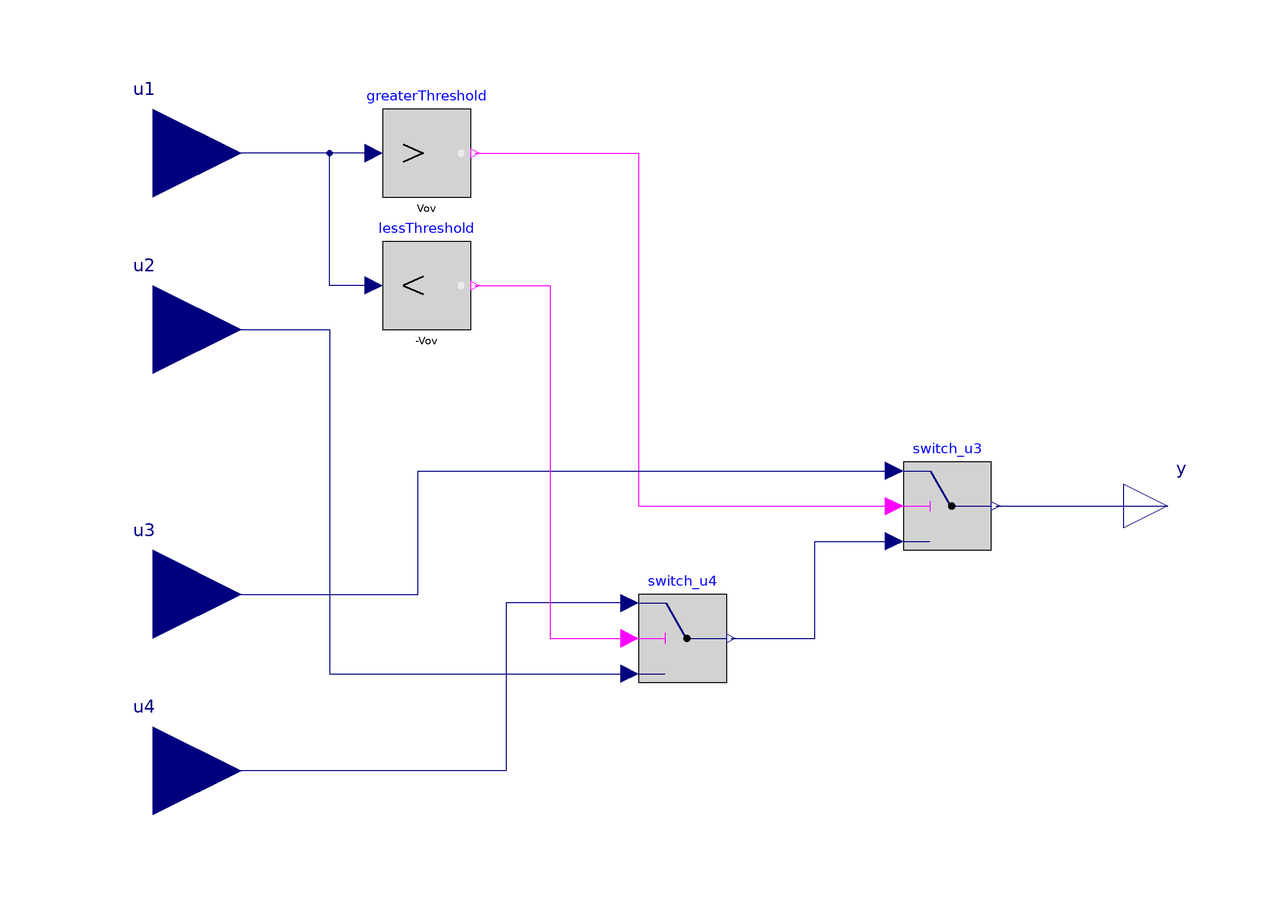

This picture is the connection diagram that the Modelica source below describes through its graphical annotations.

model Relay3 "Relay, y = if u1 > Vov then u3 elseif u1 < -Vov then u4 else u2"
  parameter Real Vov=0.5 "Threshold for relay";
  Modelica.Blocks.Interfaces.RealInput u1 annotation (Placement(transformation(
          extent={{-140,60},{-100,100}})));
  Modelica.Blocks.Interfaces.RealInput u2 annotation (Placement(transformation(
          extent={{-140,20},{-100,60}}),iconTransformation(extent={{-140,0},{-100,40}})));
  Modelica.Blocks.Interfaces.RealInput u3 annotation (Placement(transformation(
          extent={{-140,-40},{-100,0}}), iconTransformation(extent={{-140,-50},{-100,-10}})));
  Modelica.Blocks.Interfaces.RealOutput y annotation (Placement(transformation(
          extent={{100,-10},{120,10}})));
  Modelica.Blocks.Logical.GreaterThreshold greaterThreshold(threshold=Vov)
                                                            annotation (Placement(transformation(extent={{-68,70},{-48,90}})));
  Modelica.Blocks.Logical.Switch switch_u3 annotation (Placement(transformation(extent={{50,-10},{70,10}})));
  Modelica.Blocks.Interfaces.RealInput u4 annotation (Placement(transformation(
          extent={{-140,-80},{-100,-40}}), iconTransformation(extent={{-140,-100},{-100,-60}})));
  Modelica.Blocks.Logical.Switch switch_u4 annotation (Placement(transformation(extent={{-10,-40},{10,-20}})));
  Modelica.Blocks.Logical.LessThreshold lessThreshold(threshold=-Vov)
                                                            annotation (Placement(transformation(extent={{-68,40},{-48,60}})));
equation

  connect(greaterThreshold.u, u1) annotation (Line(points={{-70,80},{-120,80}}, color={0,0,127}));
  connect(greaterThreshold.y, switch_u3.u2) annotation (Line(points={{-47,80},{-10,80},{-10,0},{48,0}}, color={255,0,255}));
  connect(switch_u3.y, y) annotation (Line(points={{71,0},{110,0}}, color={0,0,127}));
  connect(u3, switch_u3.u1) annotation (Line(points={{-120,-20},{-60,-20},{-60,8},{48,8}}, color={0,0,127}));
  connect(lessThreshold.u, u1) annotation (Line(points={{-70,50},{-80,50},{-80,80},{-120,80}}, color={0,0,127}));
  connect(switch_u4.u1, u4) annotation (Line(points={{-12,-22},{-40,-22},{-40,-60},{-120,-60}}, color={0,0,127}));
  connect(u2, switch_u4.u3) annotation (Line(points={{-120,40},{-80,40},{-80,-38},{-12,-38}}, color={0,0,127}));
  connect(switch_u4.y, switch_u3.u3) annotation (Line(points={{11,-30},{30,-30},{30,-8},{48,-8}}, color={0,0,127}));
  connect(lessThreshold.y, switch_u4.u2) annotation (Line(points={{-47,50},{-30,50},{-30,-30},{-12,-30}}, color={255,0,255}));
  annotation (
    Icon(graphics={Rectangle(
          extent={{-100,100},{100,-100}},
          lineColor={0,0,0},
          fillColor={255,255,255},
          fillPattern=FillPattern.Solid),Line(
          points={{-100,20},{-42,20}},
          color={0,0,255},
          smooth=Smooth.None),Line(
          points={{-100,-80},{-42,-80}},
          color={0,0,255},
          smooth=Smooth.None),Line(
          points={{-34,20},{36,-30},{70,-30},{70,0},{100,0}},
          color={0,0,255},
          smooth=Smooth.None),Ellipse(extent={{-42,24},{-34,16}},
                                                               lineColor={0,0,
          255}),Ellipse(extent={{-42,-76},{-34,-84}},
                                                    lineColor={0,0,255}),
          Rectangle(
          extent={{-30,90},{30,70}},
          lineColor={0,0,255},
          fillColor={255,255,255},
          fillPattern=FillPattern.Solid),Line(points={{-30,80},{-100,80}},color=
           {0,0,255}),Line(points={{100,80},{30,80}},color={0,0,255}),Line(
          points={{0,70},{0,-4}},
          color={0,0,255},
          pattern=LinePattern.Dash),Text(
          extent={{-150,150},{150,110}},
          lineColor={0,0,255},
          textString="%name"),Line(
          points={{-100,-30},{-42,-30}},
          color={0,0,255},
          smooth=Smooth.None),
                Ellipse(extent={{-42,-26},{-34,-34}},
                                                    lineColor={0,0,255}),
                              Ellipse(extent={{32,-26},{40,-34}},
                                                               lineColor={0,0,255},
          fillColor={0,0,255},
          fillPattern=FillPattern.Solid)}));
end Relay3;